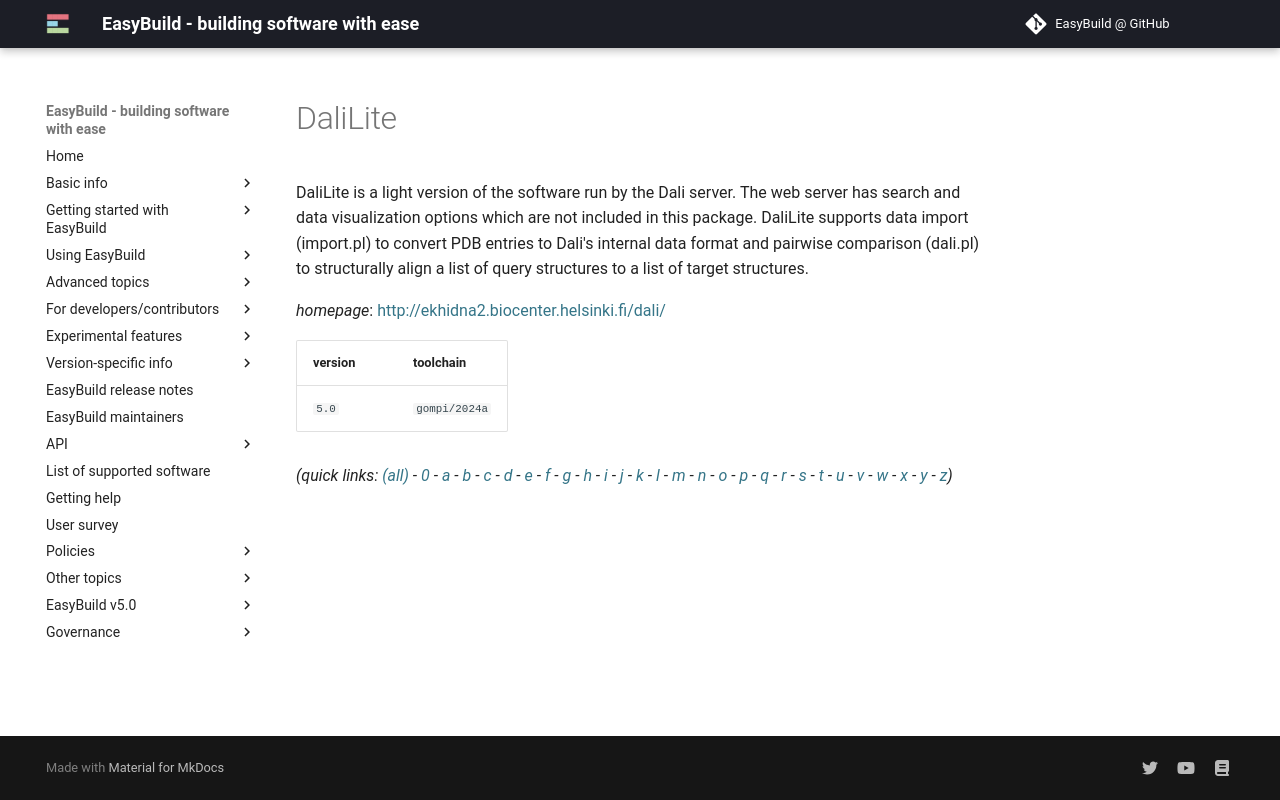

repository: easybuilders/easybuild-docs · page: version-specific/supported-software/d/DaliLite/index.html · generator: mkdocs

---
search:
  boost: 0.5
---
# DaliLite

DaliLite is a light version of the software run by the Dali server. The web server has search and data visualization options which are not included in this package. DaliLite supports data import (import.pl) to convert PDB entries to Dali's internal data format and pairwise comparison (dali.pl) to structurally align a list of query structures to a list of target structures.

*homepage*: <http://ekhidna2.biocenter.helsinki.fi/dali/>

version | toolchain
--------|----------
``5.0`` | ``gompi/2024a``


*(quick links: [(all)](../index.md) - [0](../0/index.md) - [a](../a/index.md) - [b](../b/index.md) - [c](../c/index.md) - [d](../d/index.md) - [e](../e/index.md) - [f](../f/index.md) - [g](../g/index.md) - [h](../h/index.md) - [i](../i/index.md) - [j](../j/index.md) - [k](../k/index.md) - [l](../l/index.md) - [m](../m/index.md) - [n](../n/index.md) - [o](../o/index.md) - [p](../p/index.md) - [q](../q/index.md) - [r](../r/index.md) - [s](../s/index.md) - [t](../t/index.md) - [u](../u/index.md) - [v](../v/index.md) - [w](../w/index.md) - [x](../x/index.md) - [y](../y/index.md) - [z](../z/index.md))*
